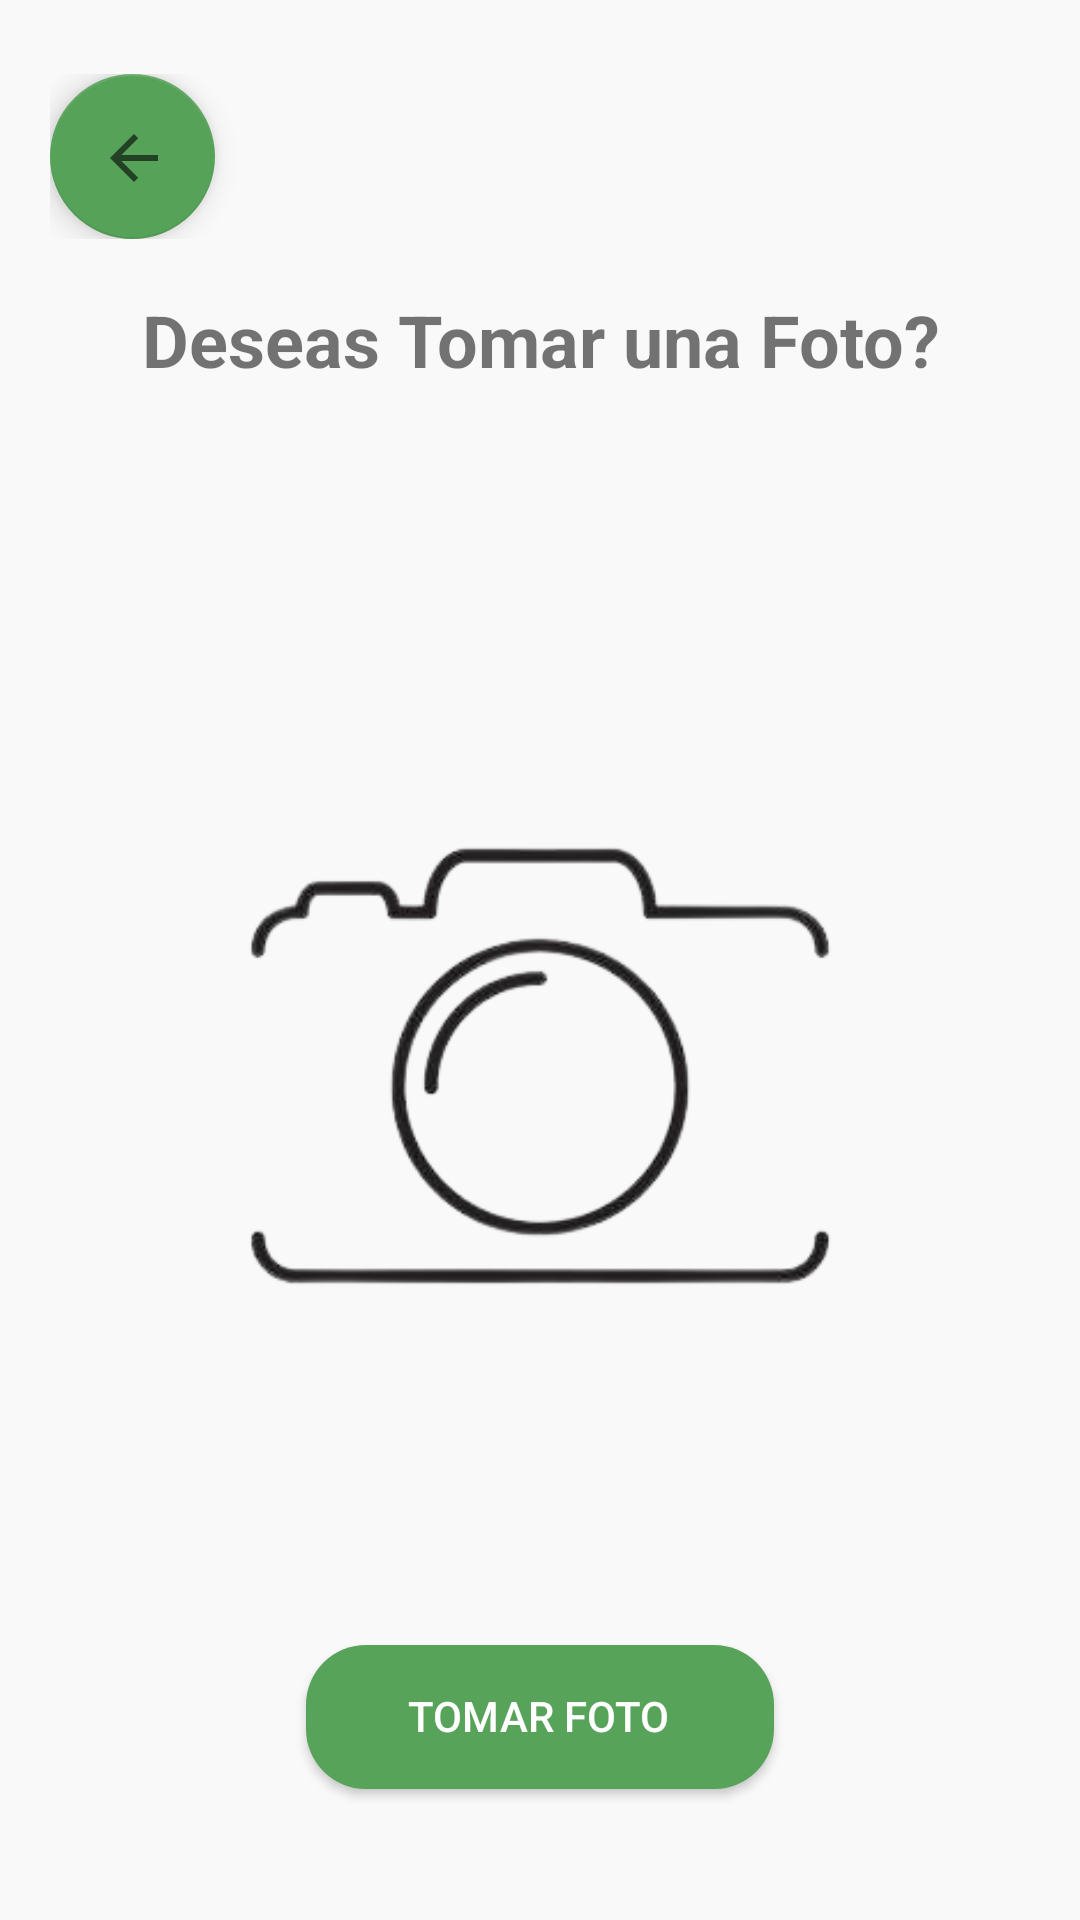

Layout XML and referenced resources for this Android screen:
<!-- AndroidManifest.xml: application theme Theme.AppCompat.Light.NoActionBar -->
<!-- res/layout/fragment_camara.xml -->
<?xml version="1.0" encoding="utf-8"?>
<androidx.constraintlayout.widget.ConstraintLayout xmlns:android="http://schemas.android.com/apk/res/android"
    xmlns:app="http://schemas.android.com/apk/res-auto"
    xmlns:tools="http://schemas.android.com/tools"
    android:layout_width="match_parent"
    android:layout_height="match_parent"
    android:background="#F9F9F9">

    <LinearLayout
        android:layout_width="326dp"
        android:layout_height="55dp"
        android:layout_marginTop="4dp"
        android:orientation="vertical"
        app:layout_constraintBottom_toTopOf="@+id/linearLayout16"
        app:layout_constraintEnd_toEndOf="parent"
        app:layout_constraintHorizontal_bias="0.494"
        app:layout_constraintStart_toStartOf="parent"
        app:layout_constraintTop_toTopOf="parent"
        app:layout_constraintVertical_bias="0.945">

        <com.google.android.material.floatingactionbutton.FloatingActionButton
            android:id="@+id/atras1"
            android:layout_width="match_parent"
            android:layout_height="wrap_content"
            android:clickable="true"
            app:backgroundTint="#56A259"
            app:srcCompat="?attr/actionModeCloseDrawable" />
    </LinearLayout>

    <LinearLayout
        android:id="@+id/linearLayout16"
        android:layout_width="389dp"
        android:layout_height="58dp"
        android:orientation="vertical"
        app:layout_constraintBottom_toBottomOf="parent"
        app:layout_constraintEnd_toEndOf="parent"
        app:layout_constraintStart_toStartOf="parent"
        app:layout_constraintTop_toTopOf="parent"
        app:layout_constraintVertical_bias="0.139">

        <TextView
            android:id="@+id/textView40"
            android:layout_width="match_parent"
            android:layout_height="match_parent"
            android:layout_marginTop="16dp"
            android:text="Deseas Tomar una Foto?"
            android:textAlignment="center"
            android:textSize="24sp"
            android:textStyle="bold" />
    </LinearLayout>

    <LinearLayout
        android:layout_width="346dp"
        android:layout_height="481dp"
        android:gravity="center"
        android:orientation="vertical"
        app:layout_constraintBottom_toBottomOf="parent"
        app:layout_constraintEnd_toEndOf="parent"
        app:layout_constraintHorizontal_bias="0.493"
        app:layout_constraintStart_toStartOf="parent"
        app:layout_constraintTop_toBottomOf="@+id/linearLayout16"
        app:layout_constraintVertical_bias="0.0">

        <ImageView
            android:id="@+id/imageView6"
            android:layout_width="match_parent"
            android:layout_height="386dp"
            android:layout_gravity="center"
            app:srcCompat="@drawable/camerafondo" />

        <Button
            android:id="@+id/btnphoto"
            android:layout_width="156dp"
            android:layout_height="wrap_content"
            android:layout_gravity="center"
            android:background="@drawable/btnredondogreen"
            android:text="Tomar Foto"
            android:textColor="@color/white" />
    </LinearLayout>
</androidx.constraintlayout.widget.ConstraintLayout>
<!-- resources referenced by this layout -->
<resources>
  <color name="white">#FFFFFFFF</color>
  <!-- drawable btnredondogreen (drawable) -->
  <?xml version="1.0" encoding="utf-8"?>
  <shape xmlns:android="http://schemas.android.com/apk/res/android" android:shape="rectangle">
      <solid android:color="#56A359"/>
  
      <padding android:left="2dp"
          android:color="#56A359"
          android:top="2dp"
          android:right="3dp"
          android:bottom="3dp"/>
  
      <corners android:radius="60px"/>
  </shape>
  <!-- drawable camerafondo: png bitmap (drawable, 26843 bytes) -->
</resources>
